Run: headless pygame with SDL's dummy video driver; simulated clock (each Clock.tick advances the game by its frame time, no real sleeping); random seed 0; keys injected as events and as key.get_pressed() state; mouse plan: one left click at the window centre at the start of phase 2, then a move to the lower-right quarter at the start of phase 3.
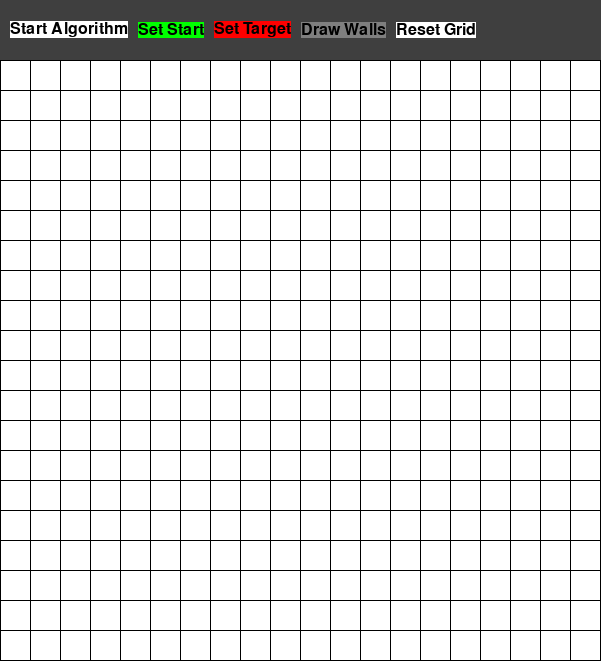
Frame 1 of 4 · flips 1–60 · no input
Frame 2 of 4 · flips 61–180 · clicked the window centre · tapped SPACE, RETURN · held RIGHT (→), D · screen unchanged from frame 1, image omitted
Frame 3 of 4 · flips 181–300 · moved the mouse to the lower-right quarter · held DOWN (↓), S · screen unchanged from frame 2, image omitted
Frame 4 of 4 · flips 301–420 · held LEFT (←), A, UP (↑), W · screen unchanged from frame 3, image omitted

The pygame program that drew these frames:

import pygame as pg
import sys


def startAlgorithm():
    """
        NW   N   NE
           \ | /
        W -  x  - E
           / | \
        SW   S   SE

    Cost to travel from x to a direction:
    NW, NE, SW, SE = sqrt(2)
    N, E, S, W = 1

    Index updates for each direction from a cell at position [x, y]:
    NW = [x-1, y-1]
    N = [x, y-1]
    NE = [x+1, y-1]
    W = [x-1, y]
    E = [x+1, y]
    SW = [x-1, y+1]
    S = [x, y+1]
    SE = [x+1, y+1]
    """
    found = False
    while not found:
        pass
        break
    # heuristic = find_euclidian_distance()


def resetCell(cellRow, cellCol):
    board[cellRow][cellCol] = 0
    boardSurfs[cellRow][cellCol].fill(colors[0])


def find_euclidian_distance(x1, y1, x2, y2):
    return (abs(x2-x1)**2 + abs(y2-y1)**2) ** 0.5

pg.init()
size = width, height = 601, 661
screen = pg.display.set_mode(size)
pg.display.set_caption('A* Pathfinding Algorithm Visualizer')
fps = 32
clock = pg.time.Clock()

btnSpacing = 10
numRows, numCols = 20, 20
cellSize = 30
menuBarH = 60

# TO DO:
# Event Logic
# Algorithm

# Colors
white = 255, 255, 255
gray = 127, 127, 127
green = 0, 255, 0
red = 255, 0, 0
yellow = 255, 255, 0
slate = 63, 127, 190
darkGray = 63, 63, 63
black = 0, 0, 0
colors = [white, gray, green, red, yellow, slate, darkGray, black]

# Data Structure
# 20 rows, 20 cols of tiles init to 0
# Value tells type of cell & color index
# 0 -> empty, open pathway (white)
# 1 -> wall (not traversable) (gray)
# 2 -> (1) starting position tile (green)
# 3 -> (1) ending position tile (red)
# 4 -> cell checked but not traversed in path finding (yellow)

# Initialize structure
# Note: Walls are border of window
# Make cells for board
board, boardSurfs, boardPositions = [[]], [[]], [[]]
for row in range(numRows):
    for col in range(numCols):
        # Color/type structure
        board[row].append(0)
        # Surfaces structure
        newCellSurf = pg.Surface((cellSize-1, cellSize-1))
        newCellSurf.fill(white)
        boardSurfs[row].append(newCellSurf)
        # Positions of tiles
        tileX = 1 + (cellSize * col)
        tileY = 1 + menuBarH + (cellSize * row)
        boardPositions[row].append((tileX, tileY))
        # print(boardPositions[row][col])

    if row != numRows - 1:
        board.append([])
        boardSurfs.append([])
        boardPositions.append([])

# Menu Bar
menuBar = pg.Surface((size[0], menuBarH))
menuBar.fill(darkGray)

# Menu Button Text
ourFont = pg.font.SysFont(name='Times New Roman,Arial', size=24)
startBtnSrf = ourFont.render('Start Algorithm', True, black, white)
setStartBtnSrf = ourFont.render('Set Start', True, black, green)
setTargetBtnSrf = ourFont.render('Set Target', True, black, red)
drawWallBtnSrf = ourFont.render('Draw Walls', True, black, gray)
resetBtnSrf = ourFont.render('Reset Grid', True, black, white)

# Button dimensions
menuBarW = menuBar.get_size()[0]
startBtnW, startBtnH = startBtnSrf.get_size()
setStartBtnW, setStartBtnH = setStartBtnSrf.get_size()
setTargetBtnW, setTargetBtnH = setTargetBtnSrf.get_size()
drawWallBtnW, drawWallBtnH = drawWallBtnSrf.get_size()
resetBtnW, resetBtnH = resetBtnSrf.get_size()

# Button positions
startBtnPos = (1 * btnSpacing, menuBarH / 2 - startBtnH / 2)
setStartBtnPos = (2 * btnSpacing + startBtnW, menuBarH / 2 - setStartBtnH / 2)
setTargetBtnPos = (3 * btnSpacing + startBtnW + setStartBtnW, menuBarH / 2 - setTargetBtnH / 2)
drawWallBtnPos = (4 * btnSpacing + startBtnW + setStartBtnW + setTargetBtnW, menuBarH / 2 - drawWallBtnH / 2)
resetBtnPos = (5 * btnSpacing + startBtnW + setStartBtnW + setTargetBtnW + drawWallBtnW, menuBarH / 2 - resetBtnH / 2)

# Border
fieldSrf = pg.Surface((width, height - menuBarH))
fieldSrf.fill(white)
# Grid
for i in range(numRows+1):
    pg.draw.line(fieldSrf, black, (i*cellSize, 0), (i*cellSize, numRows*cellSize))
    pg.draw.line(fieldSrf, black, (0, i*cellSize), (numCols*cellSize, i*cellSize))

# Main
mouseType = 0
while True:
    for event in pg.event.get():
        # https://riptutorial.com/pygame/example/18046/event-loop
        if event.type == pg.QUIT:
            sys.exit()
        elif event.type == pg.MOUSEBUTTONDOWN:
            # mouseType = 0
            # Get mouse position
            x, y = pg.mouse.get_pos()

            # if it's over a button, select that button type no matter what
            # Start algorithm button
            if startBtnPos[0] < x < startBtnPos[0]+startBtnW and startBtnPos[1]< y < startBtnPos[1]+startBtnH:
                startAlgorithm()

            # Set start button
            elif setStartBtnPos[0] < x < setStartBtnPos[0]+setStartBtnW and setStartBtnPos[1] < y < setStartBtnPos[1]+setStartBtnH:
                if mouseType == 2:  # turn button off
                    setStartBtnSrf = ourFont.render('Set Start', True, black, green)
                    mouseType = 0
                else:  # turn button on
                    setStartBtnSrf = ourFont.render('Set Start', True, green, black)
                    setTargetBtnSrf = ourFont.render('Set Target', True, black, red)
                    drawWallBtnSrf = ourFont.render('Draw Walls', True, black, gray)
                    mouseType = 2

            # Set target button
            elif setTargetBtnPos[0] < x < setTargetBtnPos[0]+setTargetBtnW and setTargetBtnPos[1] < y < setTargetBtnPos[1]+setTargetBtnH:
                if mouseType == 3:  # turn button off
                    setTargetBtnSrf = ourFont.render('Set Target', True, black, red)
                    mouseType = 0
                else:  # turn button on
                    setStartBtnSrf = ourFont.render('Set Start', True, black, green)
                    setTargetBtnSrf = ourFont.render('Set Target', True, red, black)
                    drawWallBtnSrf = ourFont.render('Draw Walls', True, black, gray)
                    mouseType = 3

            # Draw walls
            elif drawWallBtnPos[0] < x < drawWallBtnPos[0]+drawWallBtnW and drawWallBtnPos[1] < y < drawWallBtnPos[1]+drawWallBtnH:
                if mouseType == 1:  # turn button off
                    drawWallBtnSrf = ourFont.render('Draw Walls', True, black, gray)
                    mouseType = 0
                else:  # turn button on
                    setStartBtnSrf = ourFont.render('Set Start', True, black, green)
                    setTargetBtnSrf = ourFont.render('Set Target', True, black, red)
                    drawWallBtnSrf = ourFont.render('Draw Walls', True, gray, black)
                    mouseType = 1

            # Clear all button
            elif resetBtnPos[0] < x < resetBtnPos[0]+resetBtnW and resetBtnPos[1] < y < resetBtnPos[1]+resetBtnH:
                setStartBtnSrf = ourFont.render('Set Start', True, black, green)
                setTargetBtnSrf = ourFont.render('Set Target', True, black, red)
                drawWallBtnSrf = ourFont.render('Draw Walls', True, black, gray)
                mouseType = 0
                for row in range(len(board)):
                    for col in range(len(board[row])):
                        board[row][col] = 0
                        boardSurfs[row][col].fill(colors[0])

            elif y > menuBarH:  # mouse is on board
                # find which tile clicked
                y -= menuBarH
                cellRow, cellCol = y//cellSize, x//cellSize
                #  - if button is selected, change tile to button type
                if mouseType != 0:
                    for row in range(numRows):
                        for col in range(numCols):
                            if board[row][col] == 2 and mouseType == 2:
                                resetCell(row, col)
                            elif board[row][col] == 3 and mouseType == 3:
                                resetCell(row, col)

                board[cellRow][cellCol] = mouseType
                boardSurfs[cellRow][cellCol].fill(colors[mouseType])
                #  - if no button selected, do nothing

        elif event.type == pg.MOUSEMOTION:
            # Get mouse position
            try:
                x, y = pg.mouse.get_pos()
                if y > menuBarH:  # mouse is on board (nothing if on menu)
                    y -= menuBarH
                    cellRow, cellCol = y//cellSize, x//cellSize
                    if mouseType == 1 and pg.mouse.get_pressed()[0]:
                        board[cellRow][cellCol] = 1
                        boardSurfs[cellRow][cellCol].fill(colors[1])
                    if mouseType == 0 and pg.mouse.get_pressed()[0]:
                        resetCell(cellRow=cellRow, cellCol=cellCol)
            except IndexError:
                # mouse is off window on launch
                pass
            except AttributeError:
                # mouse is off window, clicks, and is dragged back onto window
                pass

    # Update stuff
    clock.tick(fps)
    # Blits
    screen.blit(menuBar, (0, 0))
    screen.blit(fieldSrf, (0, menuBarH))
    screen.blit(startBtnSrf, startBtnPos)
    screen.blit(setStartBtnSrf, setStartBtnPos)
    screen.blit(setTargetBtnSrf, setTargetBtnPos)
    screen.blit(drawWallBtnSrf, drawWallBtnPos)
    screen.blit(resetBtnSrf, resetBtnPos)

    # Tiles rendered
    for row in range(numRows):
        for col in range(numCols):
            screen.blit(boardSurfs[row][col], (boardPositions[row][col]))

    # Final Update
    pg.display.update()
